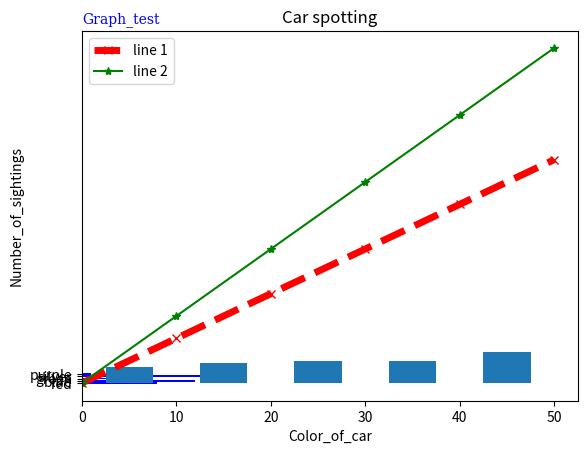

This chart was generated by the following Python code:
import matplotlib.pyplot as plt
import random
import numpy as np

#Line graph test

x = [0,10,20,30,40,50]
y = [0,20,40,60,80,100]
y1 = [0,30,60,90,120,150]
font1 = {"family":"serif","color":"blue","size":10}
plt.title("Graph_test",fontdict = font1,loc = "left")
plt.xlabel("Time")
plt.ylabel("Distance")
plt.plot(x,y,linewidth = 5,color = "Red",linestyle = "--",marker = "x",label = "line 1")
plt.plot(x,y1,"g*-",label = "line 2")
plt.legend()

#linestyle = "--" for dashline, ":" for dotted line , "-" for simple straight/solid
#marker = "*", "o", numbers, "x" or ",", "X", "s", "p"
#Instead of writing out full words you can use the first letter e.g "r*:"
plt.show()

#Bar graph test

x = ["red","blue","green","silver","purple"]
y = [8,12,5,15,1]

plt.title("Car spotting")
plt.xlabel("Color_of_car")
plt.ylabel("Number_of_sightings")
#plt.xticks(ticks = x, labels = ["r","b","g","s","p"],rotation = 90)
plt.barh(x,y,color = "Blue")
plt.show()

#Histogram graph test

bins = [0,10,20,30,40,50]
ra = np.random.randint(1,50,50)
plt.hist(ra,bins,rwidth = 0.5)
plt.show()